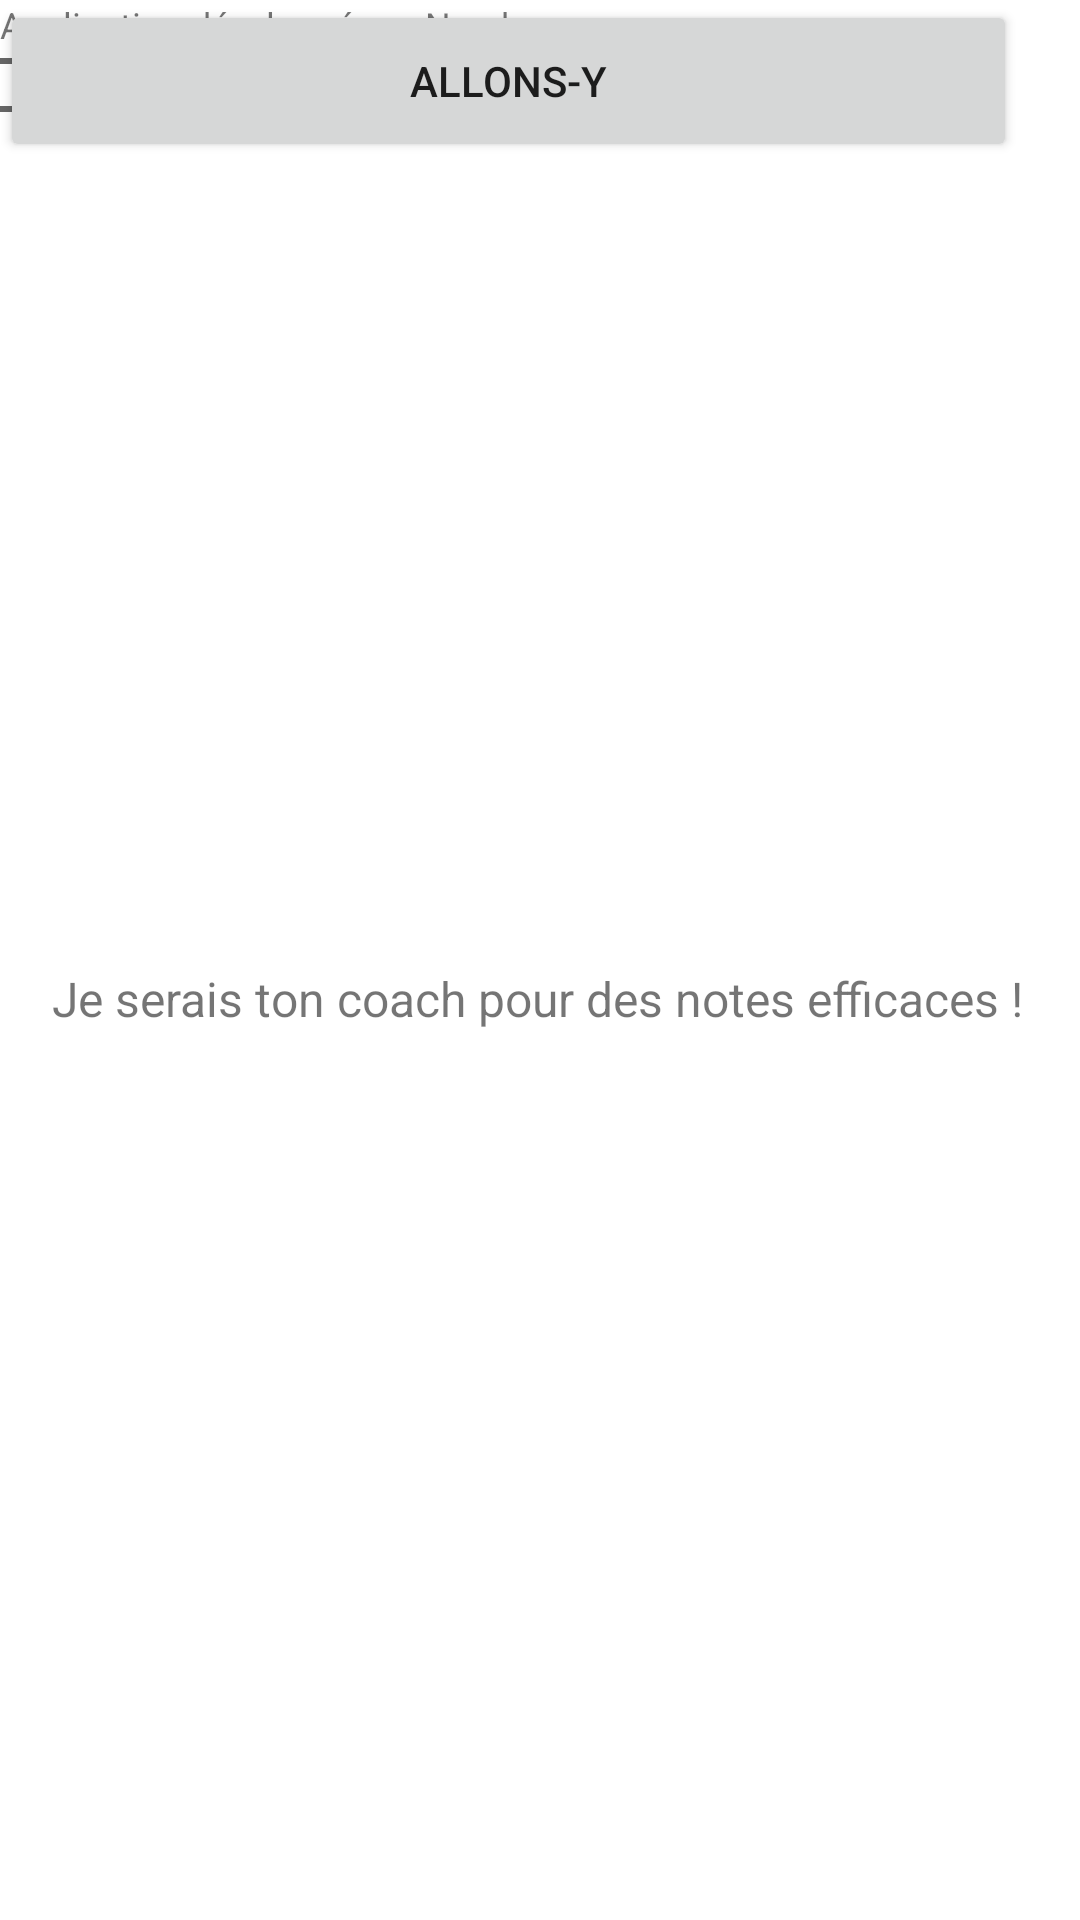

Layout XML and referenced resources for this Android screen:
<!-- AndroidManifest.xml: application theme Theme.ProjetCour -->
<!-- res/layout/activity_main.xml -->
<?xml version="1.0" encoding="utf-8"?>
<androidx.constraintlayout.widget.ConstraintLayout xmlns:android="http://schemas.android.com/apk/res/android"
    xmlns:app="http://schemas.android.com/apk/res-auto"
    xmlns:tools="http://schemas.android.com/tools"
    android:layout_width="match_parent"
    android:layout_height="match_parent"
    tools:context=".MainActivity">

    <TextView
        android:layout_width="wrap_content"
        android:layout_height="wrap_content"
        android:text="Je serais ton coach pour des notes efficaces !"
        android:textAlignment="textEnd"
        android:textAllCaps="false"
        android:textSize="16sp"
        app:layout_constraintBottom_toBottomOf="parent"
        app:layout_constraintHorizontal_bias="0.464"
        app:layout_constraintLeft_toLeftOf="parent"
        app:layout_constraintRight_toRightOf="parent"
        app:layout_constraintTop_toTopOf="parent"
        app:layout_constraintVertical_bias="0.521" />

    <ImageView
        android:id="@+id/imageView"
        android:layout_width="270dp"
        android:layout_height="216dp"
        app:srcCompat="@drawable/man"
        tools:layout_editor_absoluteX="71dp"
        tools:layout_editor_absoluteY="68dp" />

    <CheckBox
        android:id="@+id/checkBox"
        android:layout_width="341dp"
        android:layout_height="57dp"
        android:layout_marginEnd="32dp"
        android:text="J'accepte par la présente de partage de mes données avec Needz"
        android:textSize="12sp"
        app:layout_constraintEnd_toEndOf="parent"
        tools:layout_editor_absoluteY="499dp" />

    <Button
        android:id="@+id/button"
        android:layout_width="339dp"
        android:layout_height="54dp"
        android:text="Allons-y"
        android:textColorLink="#2196F3"
        tools:layout_editor_absoluteX="38dp"
        tools:layout_editor_absoluteY="605dp" />

    <TextView
        android:id="@+id/textView2"
        android:layout_width="wrap_content"
        android:layout_height="wrap_content"
        android:text="Application développé par Needz"
        android:textSize="12sp"
        tools:layout_editor_absoluteX="175dp"
        tools:layout_editor_absoluteY="685dp" />

</androidx.constraintlayout.widget.ConstraintLayout>
<!-- resources referenced by this layout -->
<resources>
  <style name="Theme.ProjetCour" parent="Theme.MaterialComponents.DayNight.DarkActionBar">
          
          <item name="colorPrimary">@color/purple_500</item>
          <item name="colorPrimaryVariant">@color/purple_700</item>
          <item name="colorOnPrimary">@color/white</item>
          
          <item name="colorSecondary">@color/teal_200</item>
          <item name="colorSecondaryVariant">@color/teal_700</item>
          <item name="colorOnSecondary">@color/black</item>
          
          <item name="android:statusBarColor" tools:targetApi="l">?attr/colorPrimaryVariant</item>
          
      </style>
  <!-- not gathered from this repository: default colours our renderer supplied (Android Studio template values) -->
  <color name="purple_500">#FF6200EE</color>
  <color name="purple_700">#FF3700B3</color>
  <color name="teal_200">#FF03DAC5</color>
  <color name="teal_700">#FF018786</color>
  <color name="black">#FF000000</color>
  <color name="white">#FFFFFFFF</color>
</resources>
